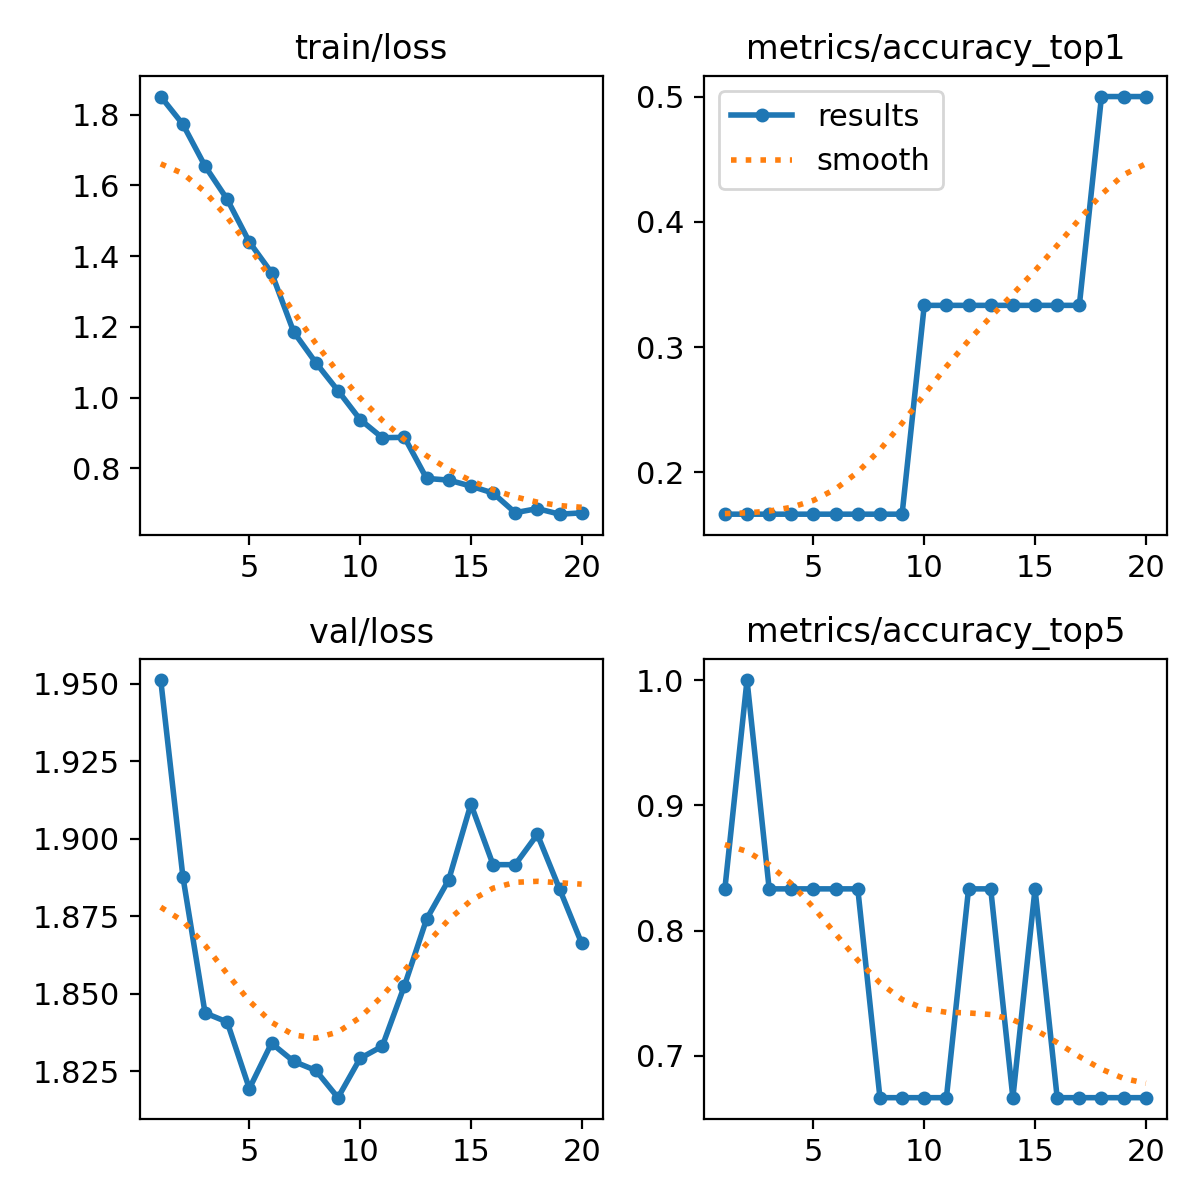

Values plotted in this chart, from the file beside it:
epoch, time, train/loss, metrics/accuracy_top1, metrics/accuracy_top5, val/loss, lr/pg0, lr/pg1, lr/pg2, lr/pg3, lr/pg4, lr/pg5, lr/pg6, lr/pg7
1, 10.61, 1.851, 0.1667, 0.8333, 1.951, 0.00045, 0.00015, 0.00045, 0.00015, 0.00045, 0.00015, 0.00045, 0.00015
2, 13.47, 1.773, 0.1667, 1, 1.888, 0.000884, 0.0002947, 0.000884, 0.0002947, 0.000884, 0.0002947, 0.000884, 0.0002947
3, 15.22, 1.655, 0.1667, 0.8333, 1.844, 0.00127, 0.0004235, 0.00127, 0.0004235, 0.00127, 0.0004235, 0.00127, 0.0004235
4, 16.83, 1.561, 0.1667, 0.8333, 1.841, 0.001609, 0.0005364, 0.001609, 0.0005364, 0.001609, 0.0005364, 0.001609, 0.0005364
5, 18.23, 1.44, 0.1667, 0.8333, 1.819, 0.001901, 0.0006336, 0.001901, 0.0006336, 0.001901, 0.0006336, 0.001901, 0.0006336
6, 19.9, 1.353, 0.1667, 0.8333, 1.834, 0.002145, 0.0007149, 0.002145, 0.0007149, 0.002145, 0.0007149, 0.002145, 0.0007149
7, 22.27, 1.186, 0.1667, 0.8333, 1.828, 0.002109, 0.000703, 0.002109, 0.000703, 0.002109, 0.000703, 0.002109, 0.000703
8, 24.85, 1.099, 0.1667, 0.6667, 1.825, 0.001961, 0.0006535, 0.001961, 0.0006535, 0.001961, 0.0006535, 0.001961, 0.0006535
9, 27.24, 1.02, 0.1667, 0.6667, 1.816, 0.001812, 0.000604, 0.001812, 0.000604, 0.001812, 0.000604, 0.001812, 0.000604
10, 29.89, 0.938, 0.3333, 0.6667, 1.829, 0.001664, 0.0005545, 0.001664, 0.0005545, 0.001664, 0.0005545, 0.001664, 0.0005545
11, 68.25, 0.8866, 0.3333, 0.6667, 1.833, 0.001515, 0.000505, 0.001515, 0.000505, 0.001515, 0.000505, 0.001515, 0.000505
12, 70.59, 0.8877, 0.3333, 0.8333, 1.853, 0.001367, 0.0004555, 0.001367, 0.0004555, 0.001367, 0.0004555, 0.001367, 0.0004555
13, 72.88, 0.7714, 0.3333, 0.8333, 1.874, 0.001218, 0.000406, 0.001218, 0.000406, 0.001218, 0.000406, 0.001218, 0.000406
14, 75.19, 0.7667, 0.3333, 0.6667, 1.887, 0.001069, 0.0003565, 0.001069, 0.0003565, 0.001069, 0.0003565, 0.001069, 0.0003565
15, 78.28, 0.7497, 0.3333, 0.8333, 1.911, 0.000921, 0.000307, 0.000921, 0.000307, 0.000921, 0.000307, 0.000921, 0.000307
16, 80.47, 0.7301, 0.3333, 0.6667, 1.892, 0.0007725, 0.0002575, 0.0007725, 0.0002575, 0.0007725, 0.0002575, 0.0007725, 0.0002575
17, 82.88, 0.6745, 0.3333, 0.6667, 1.892, 0.000624, 0.000208, 0.000624, 0.000208, 0.000624, 0.000208, 0.000624, 0.000208
18, 85.2, 0.6862, 0.5, 0.6667, 1.901, 0.0004755, 0.0001585, 0.0004755, 0.0001585, 0.0004755, 0.0001585, 0.0004755, 0.0001585
19, 87.5, 0.6704, 0.5, 0.6667, 1.884, 0.000327, 0.000109, 0.000327, 0.000109, 0.000327, 0.000109, 0.000327, 0.000109
20, 89.4, 0.674, 0.5, 0.6667, 1.866, 0.0001785, 5.95e-05, 0.0001785, 5.95e-05, 0.0001785, 5.95e-05, 0.0001785, 5.95e-05
